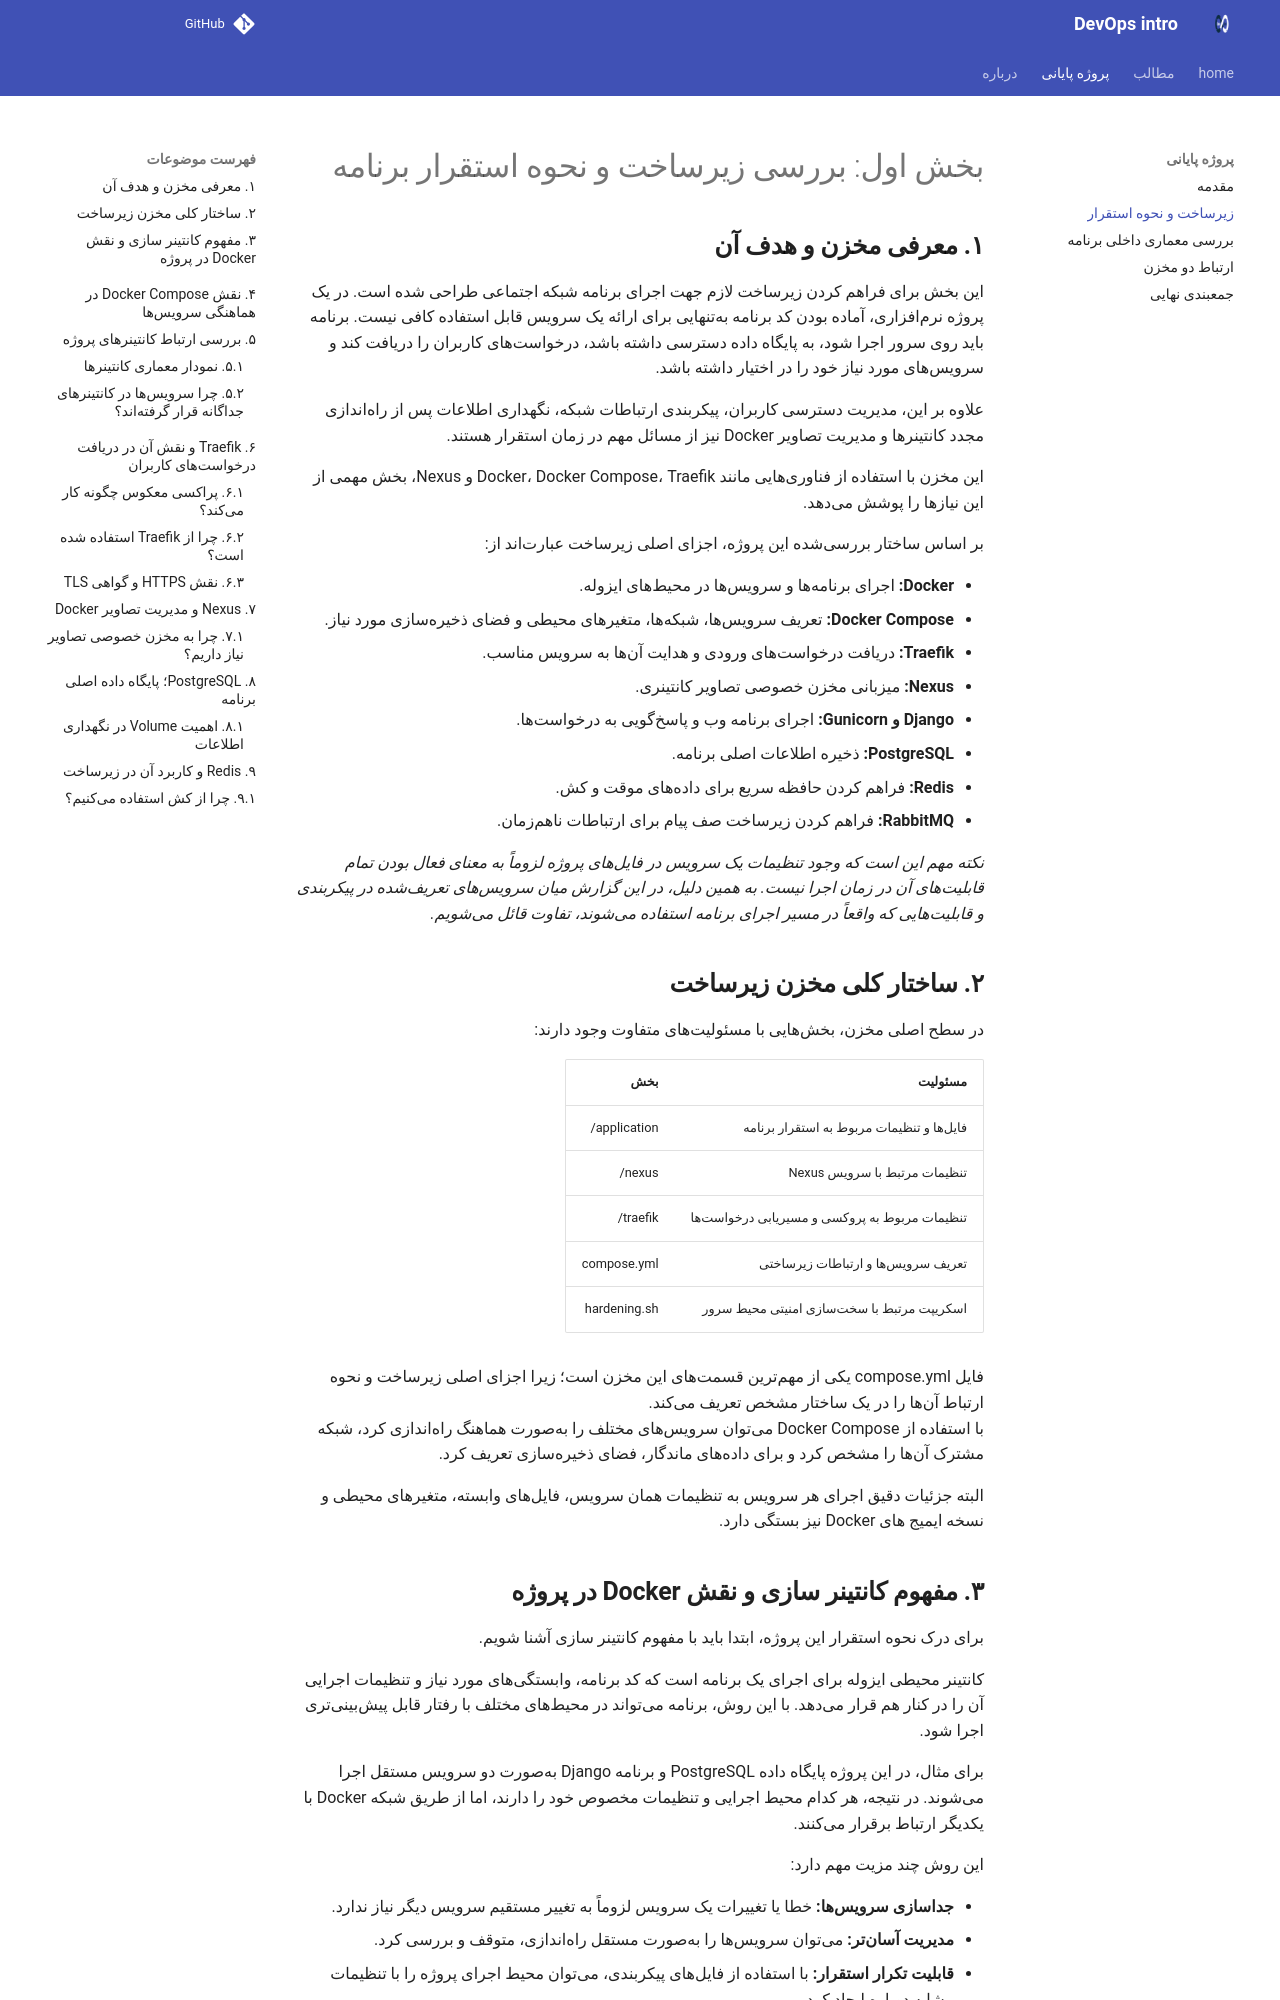

repository: 2mohsen/devops-intro · page: part01/index.html · generator: mkdocs


# بخش اول: بررسی زیرساخت و نحوه استقرار برنامه

## **۱. معرفی مخزن و هدف آن**

این بخش برای فراهم کردن زیرساخت لازم جهت اجرای برنامه شبکه اجتماعی طراحی شده است. در یک پروژه نرمافزاری، آماده بودن کد برنامه بهتنهایی برای ارائه یک سرویس قابل استفاده کافی نیست. برنامه باید روی سرور اجرا شود، به پایگاه داده دسترسی داشته باشد، درخواستهای کاربران را دریافت کند و سرویسهای مورد نیاز خود را در اختیار داشته باشد.

علاوه بر این، مدیریت دسترسی کاربران، پیکربندی ارتباطات شبکه، نگهداری اطلاعات پس از راهاندازی مجدد کانتینرها و مدیریت تصاویر Docker نیز از مسائل مهم در زمان استقرار هستند.

این مخزن با استفاده از فناوریهایی مانند Docker، Docker Compose، Traefik و Nexus، بخش مهمی از این نیازها را پوشش میدهد.

بر اساس ساختار بررسیشده این پروژه، اجزای اصلی زیرساخت عبارتاند از:

* **Docker:** اجرای برنامهها و سرویسها در محیطهای ایزوله.  
* **Docker Compose:** تعریف سرویسها، شبکهها، متغیرهای محیطی و فضای ذخیرهسازی مورد نیاز.  
* **Traefik:** دریافت درخواستهای ورودی و هدایت آنها به سرویس مناسب.  
* **Nexus:** میزبانی مخزن خصوصی تصاویر کانتینری.  
* **Django و Gunicorn:** اجرای برنامه وب و پاسخگویی به درخواستها.  
* **PostgreSQL:** ذخیره اطلاعات اصلی برنامه.  
* **Redis:** فراهم کردن حافظه سریع برای دادههای موقت و کش.  
* **RabbitMQ:** فراهم کردن زیرساخت صف پیام برای ارتباطات ناهمزمان.

*نکته مهم این است که وجود تنظیمات یک سرویس در فایلهای پروژه لزوماً به معنای فعال بودن تمام قابلیتهای آن در زمان اجرا نیست. به همین دلیل، در این گزارش میان سرویسهای تعریفشده در پیکربندی و قابلیتهایی که واقعاً در مسیر اجرای برنامه استفاده میشوند، تفاوت قائل میشویم.*

## **۲. ساختار کلی مخزن زیرساخت**

در سطح اصلی مخزن، بخشهایی با مسئولیتهای متفاوت وجود دارند:

| مسئولیت | بخش |
| ----- | ----- |
| فایلها و تنظیمات مربوط به استقرار برنامه | application/ |
| تنظیمات مرتبط با سرویس Nexus | nexus/ |
| تنظیمات مربوط به پروکسی و مسیریابی درخواستها | traefik/ |
| تعریف سرویسها و ارتباطات زیرساختی | compose.yml |
| اسکریپت مرتبط با سختسازی امنیتی محیط سرور | hardening.sh |

فایل compose.yml یکی از مهمترین قسمتهای این مخزن است؛ زیرا اجزای اصلی زیرساخت و نحوه ارتباط آنها را در یک ساختار مشخص تعریف میکند.   
با استفاده از Docker Compose میتوان سرویسهای مختلف را بهصورت هماهنگ راهاندازی کرد، شبکه مشترک آنها را مشخص کرد و برای دادههای ماندگار، فضای ذخیرهسازی تعریف کرد.

البته جزئیات دقیق اجرای هر سرویس به تنظیمات همان سرویس، فایلهای وابسته، متغیرهای محیطی و نسخه ایمیج های Docker نیز بستگی دارد.
